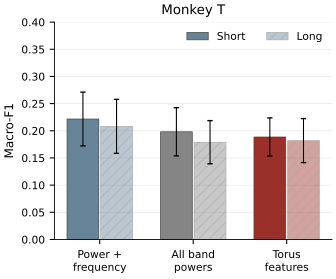

The file beside this chart, header and first rows:
analysis, monkey, method, mean, sd, n_lfps, n_days, n_trials, n_animals
matched_long, T, all_bands, 0.179, 0.03971, 94, 29, 12144, 1
matched_long, T, power_frequency, 0.2082, 0.04966, 94, 29, 12144, 1
matched_long, T, torus, 0.1819, 0.04049, 94, 29, 12144, 1
matched_short, T, all_bands, 0.1981, 0.0444, 94, 29, 12144, 1
matched_short, T, power_frequency, 0.2217, 0.04942, 94, 29, 12144, 1
matched_short, T, torus, 0.1886, 0.03515, 94, 29, 12144, 1
